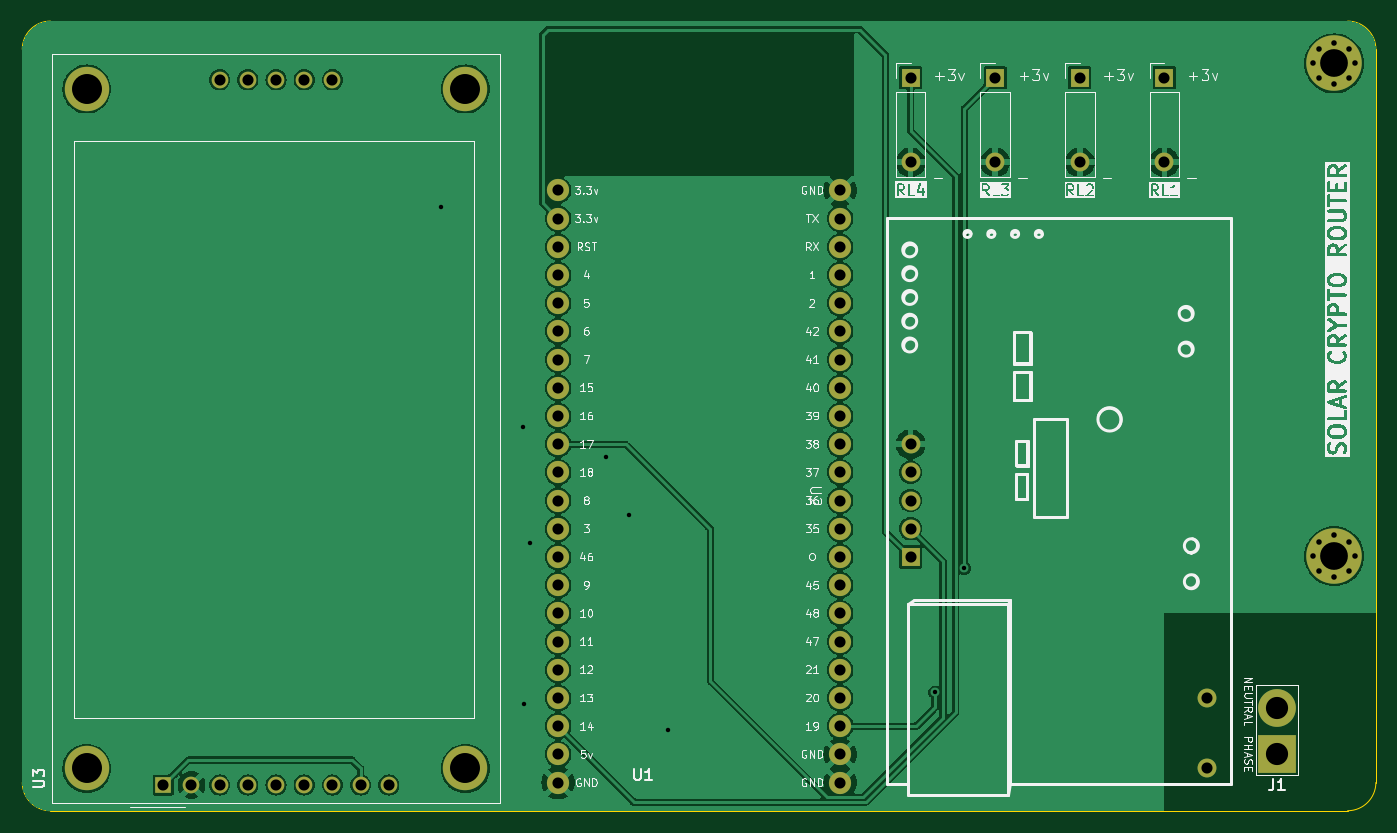
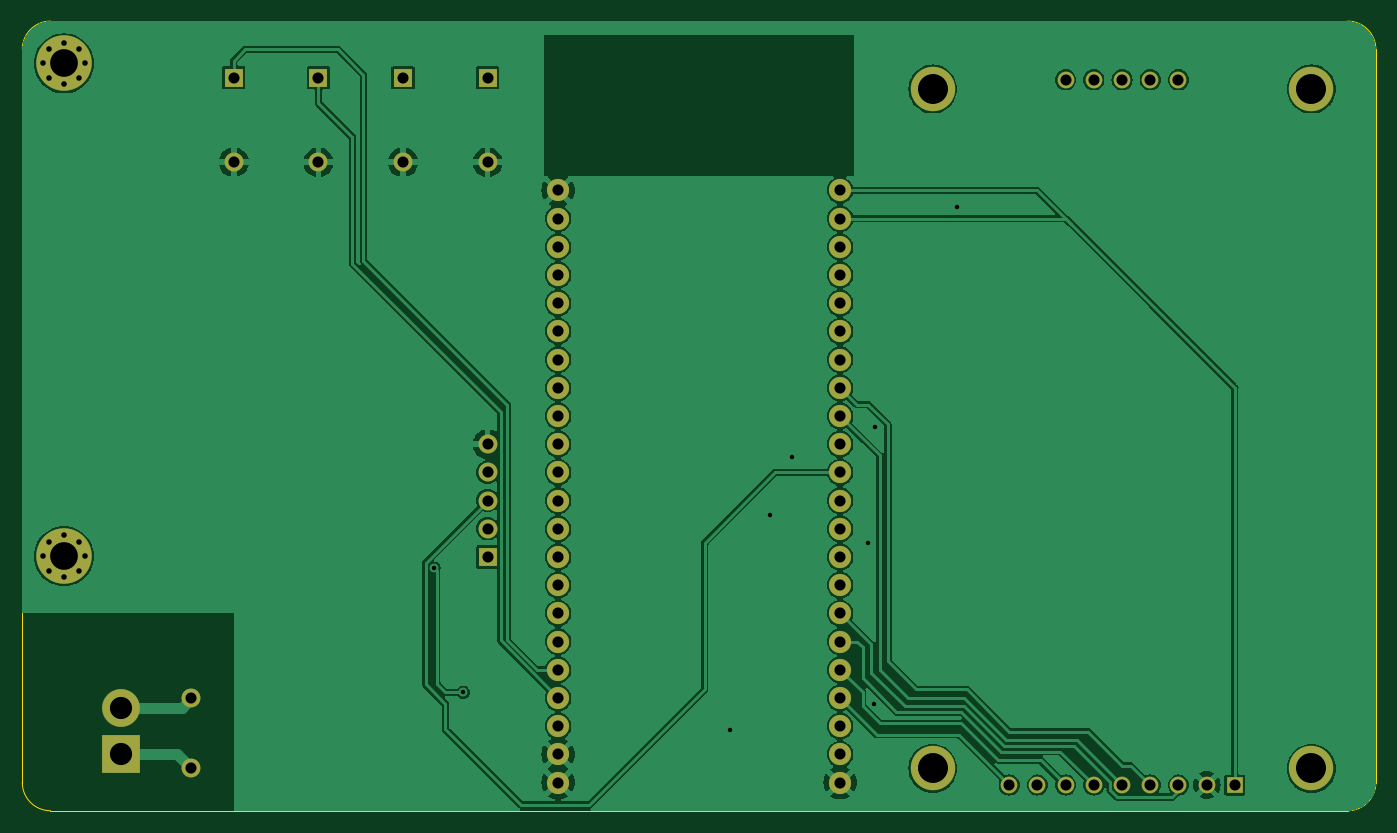
Circuit board: 11 layer files. Board 121.9 x 71.1 mm.
- bottom_copper: ssr25router-B_Cu.gbr (152228 bytes)
- bottom_mask: ssr25router-B_Mask.gbr (3546 bytes)
- paste: ssr25router-B_Paste.gbr (469 bytes)
- bottom_silk: ssr25router-B_Silkscreen.gbr (470 bytes)
- outline: ssr25router-Edge_Cuts.gbr (1032 bytes)
- top_copper: ssr25router-F_Cu.gbr (144104 bytes)
- top_mask: ssr25router-F_Mask.gbr (3546 bytes)
- paste: ssr25router-F_Paste.gbr (469 bytes)
- top_silk: ssr25router-F_Silkscreen.gbr (106828 bytes)
- drill: ssr25router-NPTH-drl.gbr (478 bytes)
- drill: ssr25router-PTH-drl.gbr (3879 bytes)

=== bottom_copper: ssr25router-B_Cu.gbr (152228 bytes, source omitted) ===
=== bottom_mask: ssr25router-B_Mask.gbr ===
%TF.GenerationSoftware,KiCad,Pcbnew,7.0.7*%
%TF.CreationDate,2023-11-14T16:57:36+01:00*%
%TF.ProjectId,ssr25router,73737232-3572-46f7-9574-65722e6b6963,rev?*%
%TF.SameCoordinates,Original*%
%TF.FileFunction,Soldermask,Bot*%
%TF.FilePolarity,Negative*%
%FSLAX46Y46*%
G04 Gerber Fmt 4.6, Leading zero omitted, Abs format (unit mm)*
G04 Created by KiCad (PCBNEW 7.0.7) date 2023-11-14 16:57:36*
%MOMM*%
%LPD*%
G01*
G04 APERTURE LIST*
%ADD10R,3.400000X3.400000*%
%ADD11O,3.400000X3.400000*%
%ADD12C,0.800000*%
%ADD13C,5.000000*%
%ADD14R,1.700000X1.700000*%
%ADD15O,1.700000X1.700000*%
%ADD16C,2.000000*%
%ADD17C,4.000000*%
%ADD18R,1.500000X1.500000*%
%ADD19C,1.500000*%
G04 APERTURE END LIST*
D10*
%TO.C,J1*%
X143510000Y-104140000D03*
D11*
X143510000Y-99949000D03*
%TD*%
D12*
%TO.C,H2*%
X146770825Y-86304175D03*
X147320000Y-84978350D03*
X147320000Y-87630000D03*
X148645825Y-84429175D03*
D13*
X148645825Y-86304175D03*
D12*
X148645825Y-88179175D03*
X149971650Y-84978350D03*
X149971650Y-87630000D03*
X150520825Y-86304175D03*
%TD*%
D14*
%TO.C,U2*%
X110490000Y-86360000D03*
D15*
X110490000Y-83820000D03*
X110490000Y-81280000D03*
X110490000Y-78740000D03*
X110490000Y-76200000D03*
X137160000Y-105410000D03*
X137160000Y-99060000D03*
%TD*%
D14*
%TO.C,RL3*%
X118110000Y-43190000D03*
D15*
X118110000Y-50810000D03*
%TD*%
D14*
%TO.C,RL4*%
X110490000Y-43190000D03*
D15*
X110490000Y-50810000D03*
%TD*%
D16*
%TO.C,U1*%
X78740000Y-53340000D03*
X78740000Y-55880000D03*
X78740000Y-58420000D03*
X78740000Y-60960000D03*
X78740000Y-63500000D03*
X78740000Y-66040000D03*
X78740000Y-68580000D03*
X78740000Y-71120000D03*
X78740000Y-73660000D03*
X78740000Y-76200000D03*
X78740000Y-78740000D03*
X78740000Y-81280000D03*
X78740000Y-83820000D03*
X78740000Y-86360000D03*
X78740000Y-88900000D03*
X78740000Y-91440000D03*
X78740000Y-93980000D03*
X78740000Y-96520000D03*
X78740000Y-99060000D03*
X78740000Y-101600000D03*
X78740000Y-104140000D03*
X78740000Y-106680000D03*
X104141864Y-106680000D03*
X104140000Y-104140000D03*
X104140000Y-101600000D03*
X104140000Y-99060000D03*
X104140000Y-96520000D03*
X104140000Y-93980000D03*
X104140000Y-91440000D03*
X104140000Y-88900000D03*
X104140000Y-86360000D03*
X104140000Y-83820000D03*
X104140000Y-81280000D03*
X104140000Y-78740000D03*
X104140000Y-76200000D03*
X104140000Y-73660000D03*
X104140000Y-71120000D03*
X104140000Y-68580000D03*
X104140000Y-66040000D03*
X104140000Y-63500000D03*
X104140000Y-60960000D03*
X104140000Y-58420000D03*
X104140000Y-55880000D03*
X104140000Y-53340000D03*
%TD*%
D17*
%TO.C,U3*%
X36290000Y-105410000D03*
X70390000Y-105410000D03*
X36290000Y-44210000D03*
X70390000Y-44210000D03*
D18*
X43180000Y-106910000D03*
D19*
X45720000Y-106910000D03*
X48260000Y-106910000D03*
X50800000Y-106910000D03*
X53340000Y-106910000D03*
X55880000Y-106910000D03*
X58420000Y-106910000D03*
X60960000Y-106910000D03*
X63500000Y-106910000D03*
X48260000Y-43390000D03*
X50800000Y-43390000D03*
X53340000Y-43390000D03*
X55880000Y-43390000D03*
X58420000Y-43390000D03*
%TD*%
D14*
%TO.C,RL1*%
X133350000Y-43180000D03*
D15*
X133350000Y-50800000D03*
%TD*%
D12*
%TO.C,H1*%
X146770825Y-41910000D03*
X147320000Y-40584175D03*
X147320000Y-43235825D03*
X148645825Y-40035000D03*
D13*
X148645825Y-41910000D03*
D12*
X148645825Y-43785000D03*
X149971650Y-40584175D03*
X149971650Y-43235825D03*
X150520825Y-41910000D03*
%TD*%
D14*
%TO.C,RL2*%
X125730000Y-43190000D03*
D15*
X125730000Y-50810000D03*
%TD*%
M02*

=== paste: ssr25router-B_Paste.gbr ===
%TF.GenerationSoftware,KiCad,Pcbnew,7.0.7*%
%TF.CreationDate,2023-11-14T16:57:36+01:00*%
%TF.ProjectId,ssr25router,73737232-3572-46f7-9574-65722e6b6963,rev?*%
%TF.SameCoordinates,Original*%
%TF.FileFunction,Paste,Bot*%
%TF.FilePolarity,Positive*%
%FSLAX46Y46*%
G04 Gerber Fmt 4.6, Leading zero omitted, Abs format (unit mm)*
G04 Created by KiCad (PCBNEW 7.0.7) date 2023-11-14 16:57:36*
%MOMM*%
%LPD*%
G01*
G04 APERTURE LIST*
G04 APERTURE END LIST*
M02*

=== bottom_silk: ssr25router-B_Silkscreen.gbr ===
%TF.GenerationSoftware,KiCad,Pcbnew,7.0.7*%
%TF.CreationDate,2023-11-14T16:57:36+01:00*%
%TF.ProjectId,ssr25router,73737232-3572-46f7-9574-65722e6b6963,rev?*%
%TF.SameCoordinates,Original*%
%TF.FileFunction,Legend,Bot*%
%TF.FilePolarity,Positive*%
%FSLAX46Y46*%
G04 Gerber Fmt 4.6, Leading zero omitted, Abs format (unit mm)*
G04 Created by KiCad (PCBNEW 7.0.7) date 2023-11-14 16:57:36*
%MOMM*%
%LPD*%
G01*
G04 APERTURE LIST*
G04 APERTURE END LIST*
M02*

=== outline: ssr25router-Edge_Cuts.gbr ===
%TF.GenerationSoftware,KiCad,Pcbnew,7.0.7*%
%TF.CreationDate,2023-11-14T16:57:36+01:00*%
%TF.ProjectId,ssr25router,73737232-3572-46f7-9574-65722e6b6963,rev?*%
%TF.SameCoordinates,Original*%
%TF.FileFunction,Profile,NP*%
%FSLAX46Y46*%
G04 Gerber Fmt 4.6, Leading zero omitted, Abs format (unit mm)*
G04 Created by KiCad (PCBNEW 7.0.7) date 2023-11-14 16:57:36*
%MOMM*%
%LPD*%
G01*
G04 APERTURE LIST*
%TA.AperFunction,Profile*%
%ADD10C,0.100000*%
%TD*%
G04 APERTURE END LIST*
D10*
X33020000Y-38100000D02*
X149860000Y-38100000D01*
X152400000Y-40640000D02*
X152400000Y-106680000D01*
X33020000Y-38100000D02*
G75*
G03*
X30480000Y-40640000I0J-2540000D01*
G01*
X149860000Y-109220000D02*
X33020000Y-109220000D01*
X30480000Y-106680000D02*
G75*
G03*
X33020000Y-109220000I2540000J0D01*
G01*
X152400000Y-40640000D02*
G75*
G03*
X149860000Y-38100000I-2540000J0D01*
G01*
X30480000Y-106680000D02*
X30480000Y-40640000D01*
X149860000Y-109220000D02*
G75*
G03*
X152400000Y-106680000I0J2540000D01*
G01*
M02*

=== top_copper: ssr25router-F_Cu.gbr (144104 bytes, source omitted) ===
=== top_mask: ssr25router-F_Mask.gbr ===
%TF.GenerationSoftware,KiCad,Pcbnew,7.0.7*%
%TF.CreationDate,2023-11-14T16:57:36+01:00*%
%TF.ProjectId,ssr25router,73737232-3572-46f7-9574-65722e6b6963,rev?*%
%TF.SameCoordinates,Original*%
%TF.FileFunction,Soldermask,Top*%
%TF.FilePolarity,Negative*%
%FSLAX46Y46*%
G04 Gerber Fmt 4.6, Leading zero omitted, Abs format (unit mm)*
G04 Created by KiCad (PCBNEW 7.0.7) date 2023-11-14 16:57:36*
%MOMM*%
%LPD*%
G01*
G04 APERTURE LIST*
%ADD10R,3.400000X3.400000*%
%ADD11O,3.400000X3.400000*%
%ADD12C,0.800000*%
%ADD13C,5.000000*%
%ADD14R,1.700000X1.700000*%
%ADD15O,1.700000X1.700000*%
%ADD16C,2.000000*%
%ADD17C,4.000000*%
%ADD18R,1.500000X1.500000*%
%ADD19C,1.500000*%
G04 APERTURE END LIST*
D10*
%TO.C,J1*%
X143510000Y-104140000D03*
D11*
X143510000Y-99949000D03*
%TD*%
D12*
%TO.C,H2*%
X146770825Y-86304175D03*
X147320000Y-84978350D03*
X147320000Y-87630000D03*
X148645825Y-84429175D03*
D13*
X148645825Y-86304175D03*
D12*
X148645825Y-88179175D03*
X149971650Y-84978350D03*
X149971650Y-87630000D03*
X150520825Y-86304175D03*
%TD*%
D14*
%TO.C,U2*%
X110490000Y-86360000D03*
D15*
X110490000Y-83820000D03*
X110490000Y-81280000D03*
X110490000Y-78740000D03*
X110490000Y-76200000D03*
X137160000Y-105410000D03*
X137160000Y-99060000D03*
%TD*%
D14*
%TO.C,RL3*%
X118110000Y-43190000D03*
D15*
X118110000Y-50810000D03*
%TD*%
D14*
%TO.C,RL4*%
X110490000Y-43190000D03*
D15*
X110490000Y-50810000D03*
%TD*%
D16*
%TO.C,U1*%
X78740000Y-53340000D03*
X78740000Y-55880000D03*
X78740000Y-58420000D03*
X78740000Y-60960000D03*
X78740000Y-63500000D03*
X78740000Y-66040000D03*
X78740000Y-68580000D03*
X78740000Y-71120000D03*
X78740000Y-73660000D03*
X78740000Y-76200000D03*
X78740000Y-78740000D03*
X78740000Y-81280000D03*
X78740000Y-83820000D03*
X78740000Y-86360000D03*
X78740000Y-88900000D03*
X78740000Y-91440000D03*
X78740000Y-93980000D03*
X78740000Y-96520000D03*
X78740000Y-99060000D03*
X78740000Y-101600000D03*
X78740000Y-104140000D03*
X78740000Y-106680000D03*
X104141864Y-106680000D03*
X104140000Y-104140000D03*
X104140000Y-101600000D03*
X104140000Y-99060000D03*
X104140000Y-96520000D03*
X104140000Y-93980000D03*
X104140000Y-91440000D03*
X104140000Y-88900000D03*
X104140000Y-86360000D03*
X104140000Y-83820000D03*
X104140000Y-81280000D03*
X104140000Y-78740000D03*
X104140000Y-76200000D03*
X104140000Y-73660000D03*
X104140000Y-71120000D03*
X104140000Y-68580000D03*
X104140000Y-66040000D03*
X104140000Y-63500000D03*
X104140000Y-60960000D03*
X104140000Y-58420000D03*
X104140000Y-55880000D03*
X104140000Y-53340000D03*
%TD*%
D17*
%TO.C,U3*%
X36290000Y-105410000D03*
X70390000Y-105410000D03*
X36290000Y-44210000D03*
X70390000Y-44210000D03*
D18*
X43180000Y-106910000D03*
D19*
X45720000Y-106910000D03*
X48260000Y-106910000D03*
X50800000Y-106910000D03*
X53340000Y-106910000D03*
X55880000Y-106910000D03*
X58420000Y-106910000D03*
X60960000Y-106910000D03*
X63500000Y-106910000D03*
X48260000Y-43390000D03*
X50800000Y-43390000D03*
X53340000Y-43390000D03*
X55880000Y-43390000D03*
X58420000Y-43390000D03*
%TD*%
D14*
%TO.C,RL1*%
X133350000Y-43180000D03*
D15*
X133350000Y-50800000D03*
%TD*%
D12*
%TO.C,H1*%
X146770825Y-41910000D03*
X147320000Y-40584175D03*
X147320000Y-43235825D03*
X148645825Y-40035000D03*
D13*
X148645825Y-41910000D03*
D12*
X148645825Y-43785000D03*
X149971650Y-40584175D03*
X149971650Y-43235825D03*
X150520825Y-41910000D03*
%TD*%
D14*
%TO.C,RL2*%
X125730000Y-43190000D03*
D15*
X125730000Y-50810000D03*
%TD*%
M02*

=== paste: ssr25router-F_Paste.gbr ===
%TF.GenerationSoftware,KiCad,Pcbnew,7.0.7*%
%TF.CreationDate,2023-11-14T16:57:36+01:00*%
%TF.ProjectId,ssr25router,73737232-3572-46f7-9574-65722e6b6963,rev?*%
%TF.SameCoordinates,Original*%
%TF.FileFunction,Paste,Top*%
%TF.FilePolarity,Positive*%
%FSLAX46Y46*%
G04 Gerber Fmt 4.6, Leading zero omitted, Abs format (unit mm)*
G04 Created by KiCad (PCBNEW 7.0.7) date 2023-11-14 16:57:36*
%MOMM*%
%LPD*%
G01*
G04 APERTURE LIST*
G04 APERTURE END LIST*
M02*

=== top_silk: ssr25router-F_Silkscreen.gbr (106828 bytes, source omitted) ===
=== drill: ssr25router-NPTH-drl.gbr ===
%TF.GenerationSoftware,KiCad,Pcbnew,7.0.7*%
%TF.CreationDate,2023-11-14T16:57:40+01:00*%
%TF.ProjectId,ssr25router,73737232-3572-46f7-9574-65722e6b6963,rev?*%
%TF.SameCoordinates,Original*%
%TF.FileFunction,NonPlated,1,2,NPTH*%
%TF.FilePolarity,Positive*%
%FSLAX46Y46*%
G04 Gerber Fmt 4.6, Leading zero omitted, Abs format (unit mm)*
G04 Created by KiCad (PCBNEW 7.0.7) date 2023-11-14 16:57:40*
%MOMM*%
%LPD*%
G01*
G04 APERTURE LIST*
G04 APERTURE END LIST*
M02*

=== drill: ssr25router-PTH-drl.gbr ===
%TF.GenerationSoftware,KiCad,Pcbnew,7.0.7*%
%TF.CreationDate,2023-11-14T16:57:40+01:00*%
%TF.ProjectId,ssr25router,73737232-3572-46f7-9574-65722e6b6963,rev?*%
%TF.SameCoordinates,Original*%
%TF.FileFunction,Plated,1,2,PTH,Drill*%
%TF.FilePolarity,Positive*%
%FSLAX46Y46*%
G04 Gerber Fmt 4.6, Leading zero omitted, Abs format (unit mm)*
G04 Created by KiCad (PCBNEW 7.0.7) date 2023-11-14 16:57:40*
%MOMM*%
%LPD*%
G01*
G04 APERTURE LIST*
%TA.AperFunction,ViaDrill*%
%ADD10C,0.400000*%
%TD*%
%TA.AperFunction,ComponentDrill*%
%ADD11C,0.500000*%
%TD*%
%TA.AperFunction,ComponentDrill*%
%ADD12C,1.000000*%
%TD*%
%TA.AperFunction,ComponentDrill*%
%ADD13C,2.000000*%
%TD*%
%TA.AperFunction,ComponentDrill*%
%ADD14C,2.500000*%
%TD*%
%TA.AperFunction,ComponentDrill*%
%ADD15C,2.700000*%
%TD*%
G04 APERTURE END LIST*
D10*
X68199000Y-54864000D03*
X75565000Y-74676000D03*
X75692000Y-99568000D03*
X76200000Y-85090000D03*
X83058000Y-77343000D03*
X85090000Y-82550000D03*
X88646000Y-101981000D03*
X112688500Y-98552000D03*
X115316000Y-87376000D03*
D11*
%TO.C,H1*%
X146770825Y-41910000D03*
%TO.C,H2*%
X146770825Y-86304175D03*
%TO.C,H1*%
X147320000Y-40584175D03*
X147320000Y-43235825D03*
%TO.C,H2*%
X147320000Y-84978350D03*
X147320000Y-87630000D03*
%TO.C,H1*%
X148645825Y-40035000D03*
X148645825Y-43785000D03*
%TO.C,H2*%
X148645825Y-84429175D03*
X148645825Y-88179175D03*
%TO.C,H1*%
X149971650Y-40584175D03*
X149971650Y-43235825D03*
%TO.C,H2*%
X149971650Y-84978350D03*
X149971650Y-87630000D03*
%TO.C,H1*%
X150520825Y-41910000D03*
%TO.C,H2*%
X150520825Y-86304175D03*
D12*
%TO.C,U3*%
X43180000Y-106910000D03*
X45720000Y-106910000D03*
X48260000Y-43390000D03*
X48260000Y-106910000D03*
X50800000Y-43390000D03*
X50800000Y-106910000D03*
X53340000Y-43390000D03*
X53340000Y-106910000D03*
X55880000Y-43390000D03*
X55880000Y-106910000D03*
X58420000Y-43390000D03*
X58420000Y-106910000D03*
X60960000Y-106910000D03*
X63500000Y-106910000D03*
%TO.C,U1*%
X78740000Y-53340000D03*
X78740000Y-55880000D03*
X78740000Y-58420000D03*
X78740000Y-60960000D03*
X78740000Y-63500000D03*
X78740000Y-66040000D03*
X78740000Y-68580000D03*
X78740000Y-71120000D03*
X78740000Y-73660000D03*
X78740000Y-76200000D03*
X78740000Y-78740000D03*
X78740000Y-81280000D03*
X78740000Y-83820000D03*
X78740000Y-86360000D03*
X78740000Y-88900000D03*
X78740000Y-91440000D03*
X78740000Y-93980000D03*
X78740000Y-96520000D03*
X78740000Y-99060000D03*
X78740000Y-101600000D03*
X78740000Y-104140000D03*
X78740000Y-106680000D03*
X104140000Y-53340000D03*
X104140000Y-55880000D03*
X104140000Y-58420000D03*
X104140000Y-60960000D03*
X104140000Y-63500000D03*
X104140000Y-66040000D03*
X104140000Y-68580000D03*
X104140000Y-71120000D03*
X104140000Y-73660000D03*
X104140000Y-76200000D03*
X104140000Y-78740000D03*
X104140000Y-81280000D03*
X104140000Y-83820000D03*
X104140000Y-86360000D03*
X104140000Y-88900000D03*
X104140000Y-91440000D03*
X104140000Y-93980000D03*
X104140000Y-96520000D03*
X104140000Y-99060000D03*
X104140000Y-101600000D03*
X104140000Y-104140000D03*
X104141864Y-106680000D03*
%TO.C,RL4*%
X110490000Y-43190000D03*
X110490000Y-50810000D03*
%TO.C,U2*%
X110490000Y-76200000D03*
X110490000Y-78740000D03*
X110490000Y-81280000D03*
X110490000Y-83820000D03*
X110490000Y-86360000D03*
%TO.C,RL3*%
X118110000Y-43190000D03*
X118110000Y-50810000D03*
%TO.C,RL2*%
X125730000Y-43190000D03*
X125730000Y-50810000D03*
%TO.C,RL1*%
X133350000Y-43180000D03*
X133350000Y-50800000D03*
%TO.C,U2*%
X137160000Y-99060000D03*
X137160000Y-105410000D03*
D13*
%TO.C,J1*%
X143510000Y-99949000D03*
X143510000Y-104140000D03*
D14*
%TO.C,H1*%
X148645825Y-41910000D03*
%TO.C,H2*%
X148645825Y-86304175D03*
D15*
%TO.C,U3*%
X36290000Y-44210000D03*
X36290000Y-105410000D03*
X70390000Y-44210000D03*
X70390000Y-105410000D03*
M02*

